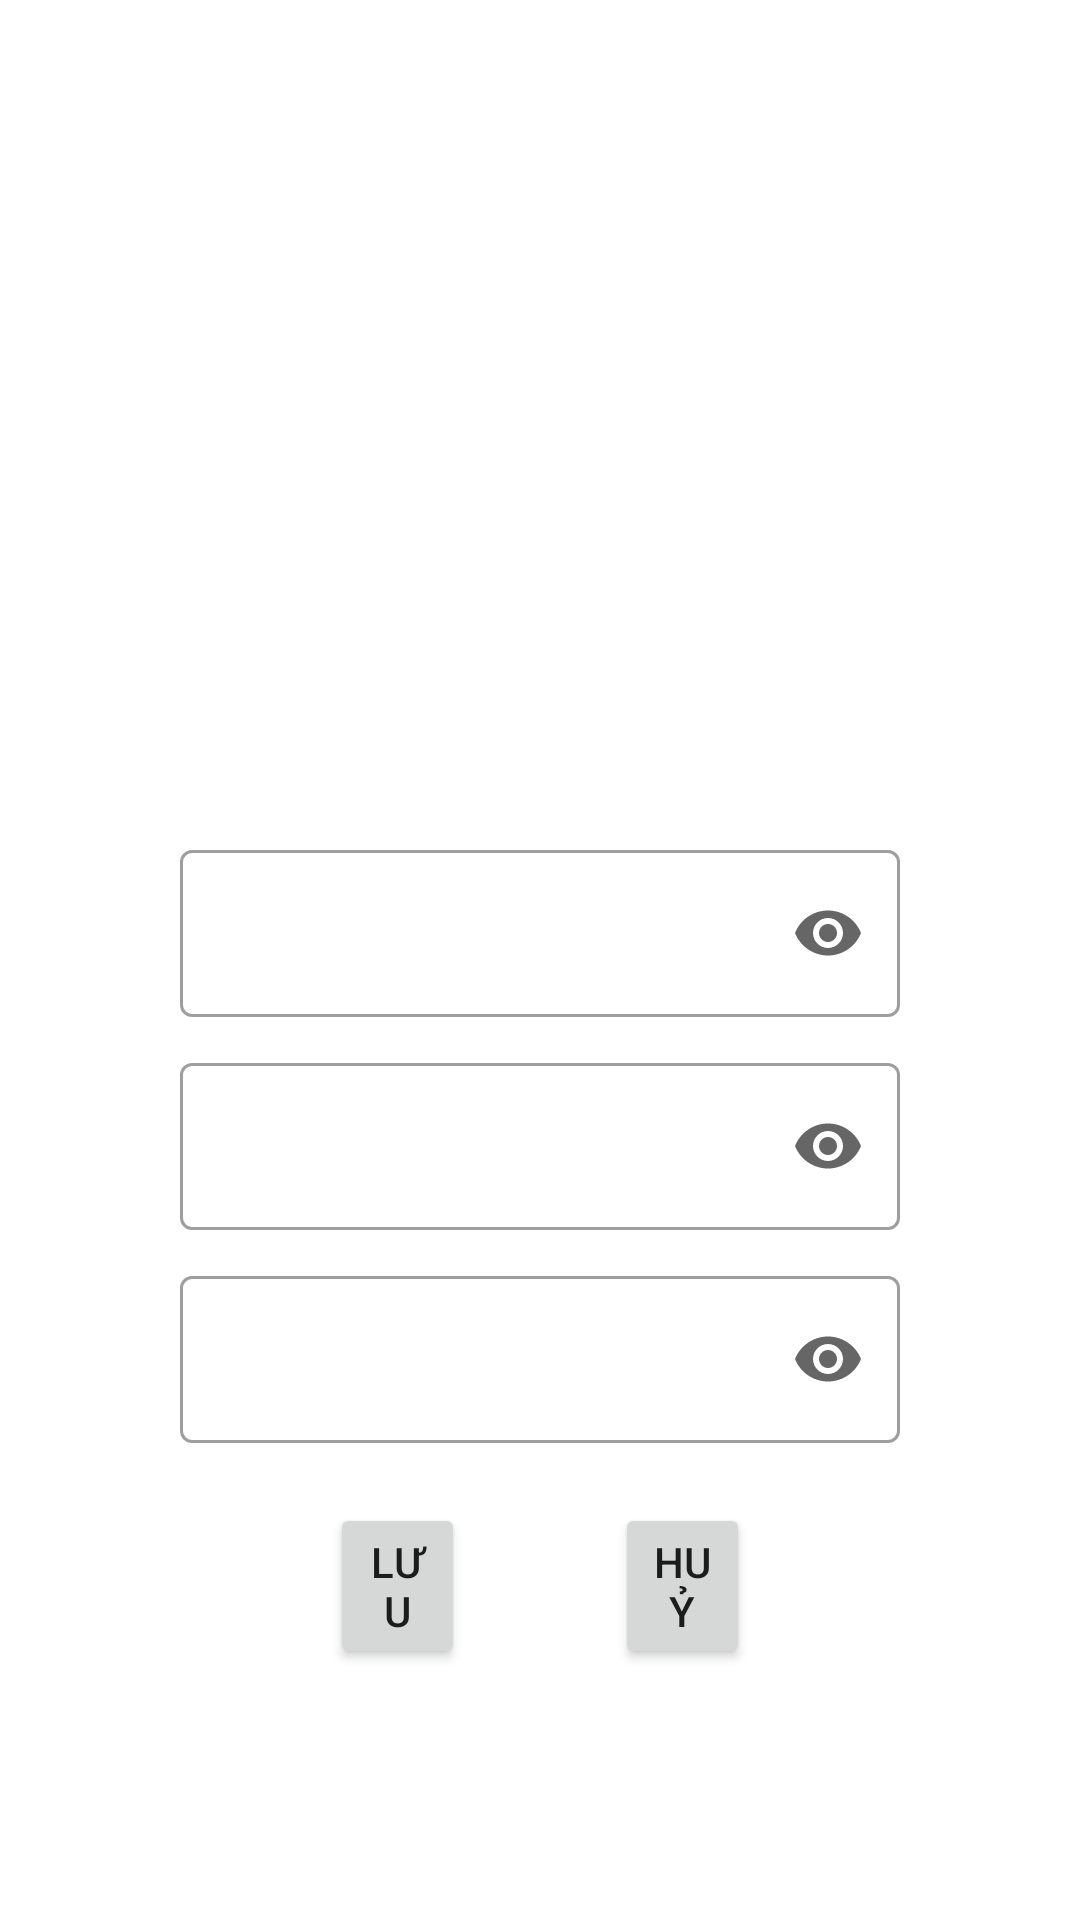

Produce the Android XML layout that renders to this screen, including the resource entries it uses.
<!-- AndroidManifest.xml: application theme Theme.LoginPolyCoffee -->
<!-- res/layout/fragment_doipass.xml -->
<?xml version="1.0" encoding="utf-8"?>
<LinearLayout xmlns:android="http://schemas.android.com/apk/res/android"
    xmlns:app="http://schemas.android.com/apk/res-auto"
    xmlns:tools="http://schemas.android.com/tools"
    android:id="@+id/DMKFragmentLayout"
    android:layout_width="match_parent"
    android:layout_height="match_parent"
    android:orientation="vertical"
    tools:context=".fragments.DoiPassFragment">

    <LinearLayout
        android:layout_width="match_parent"
        android:layout_height="match_parent"
        android:layout_marginLeft="60dp"
        android:layout_marginTop="20dp"
        android:layout_marginRight="60dp"
        android:layout_marginBottom="20dp"
        android:orientation="vertical">

        <ImageView
            android:id="@+id/imageView"
            android:layout_width="match_parent"
            android:layout_height="178dp"
            android:layout_marginTop="50dp"
            tools:srcCompat="@drawable/anhmeo" />

        <com.google.android.material.textfield.TextInputLayout
            style="@style/Widget.MaterialComponents.TextInputLayout.OutlinedBox"
            android:layout_width="match_parent"
            android:layout_height="wrap_content"
            android:layout_marginTop="30dp"
            app:endIconMode="password_toggle">

            <com.google.android.material.textfield.TextInputEditText
                android:id="@+id/edPassOld"
                android:layout_width="match_parent"
                android:layout_height="wrap_content"
                android:inputType="textPassword"
                tools:ignore="SpeakableTextPresentCheck" />
        </com.google.android.material.textfield.TextInputLayout>

        <com.google.android.material.textfield.TextInputLayout
            style="@style/Widget.MaterialComponents.TextInputLayout.OutlinedBox"
            android:layout_width="match_parent"
            android:layout_height="wrap_content"
            android:layout_marginTop="10dp"
            app:endIconMode="password_toggle">

            <com.google.android.material.textfield.TextInputEditText
                android:id="@+id/edPassNew"
                android:layout_width="match_parent"
                android:layout_height="wrap_content"
                android:inputType="textPassword"
                tools:ignore="SpeakableTextPresentCheck" />
        </com.google.android.material.textfield.TextInputLayout>

        <com.google.android.material.textfield.TextInputLayout
            style="@style/Widget.MaterialComponents.TextInputLayout.OutlinedBox"
            android:layout_width="match_parent"
            android:layout_height="wrap_content"
            android:layout_marginTop="10dp"
            app:endIconMode="password_toggle">

            <com.google.android.material.textfield.TextInputEditText
                android:id="@+id/edPassNewAgain"
                android:layout_width="match_parent"
                android:layout_height="wrap_content"
                android:inputType="textPassword"
                tools:ignore="SpeakableTextPresentCheck" />
        </com.google.android.material.textfield.TextInputLayout>

        <LinearLayout
            android:layout_width="match_parent"
            android:layout_height="wrap_content"
            android:layout_marginTop="20dp"
            android:orientation="horizontal">

            <Button
                android:id="@+id/btnSavePass"
                android:layout_width="wrap_content"
                android:layout_height="wrap_content"
                android:layout_marginLeft="50dp"
                android:layout_marginRight="50dp"
                android:layout_weight="1"
                android:text="Lưu" />

            <Button
                android:id="@+id/btnCancelPass"
                android:layout_width="wrap_content"
                android:layout_height="wrap_content"
                android:layout_marginRight="50dp"
                android:layout_weight="1"
                android:text="Huỷ" />
        </LinearLayout>
    </LinearLayout>
</LinearLayout>
<!-- resources referenced by this layout -->
<resources>
  <!-- drawable anhmeo: png bitmap (drawable, 692008 bytes) -->
  <style name="Theme.LoginPolyCoffee" parent="Theme.MaterialComponents.DayNight.DarkActionBar">
          
          <item name="colorPrimary">#4E342E</item>
          <item name="colorPrimaryVariant">#3E2723</item>
          <item name="colorOnPrimary">@color/white</item>
          
          <item name="colorSecondary">#3E2723</item>
          <item name="colorSecondaryVariant">@color/teal_700</item>
          <item name="colorOnSecondary">@color/black</item>
          
          <item name="android:statusBarColor" tools:targetApi="l">?attr/colorPrimaryVariant</item>
          
      </style>
  <!-- not gathered from this repository: default colours our renderer supplied (Android Studio template values) -->
  <color name="teal_700">#FF018786</color>
  <color name="black">#FF000000</color>
  <color name="white">#FFFFFFFF</color>
</resources>
